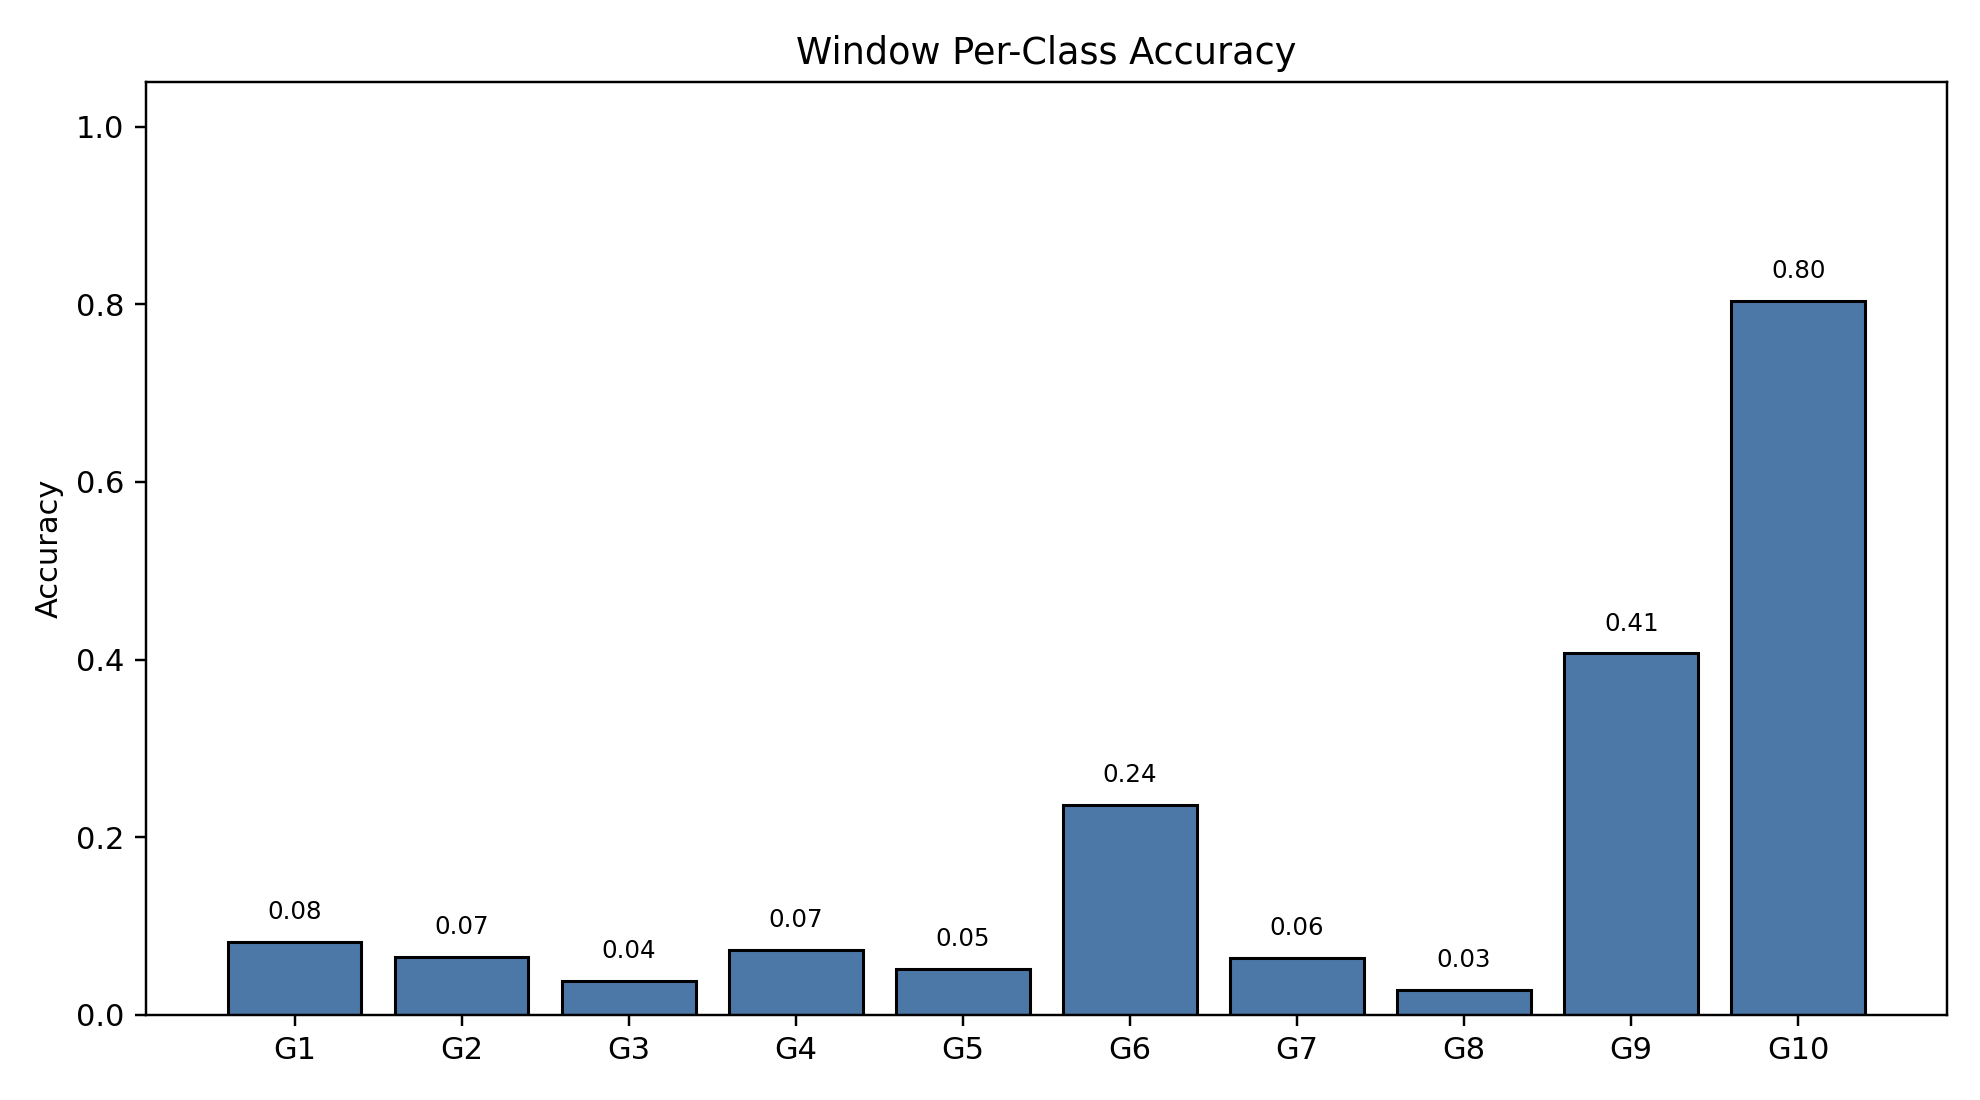

The data file committed next to this chart (first rows):
class_index, gesture_id, support, correct, accuracy
0, 1, 791, 65, 0.08217
1, 2, 692, 45, 0.06503
2, 3, 766, 29, 0.03786
3, 4, 743, 54, 0.07268
4, 5, 735, 38, 0.0517
5, 6, 763, 180, 0.2359
6, 7, 754, 48, 0.06366
7, 8, 707, 20, 0.02829
8, 9, 688, 280, 0.407
9, 10, 683, 549, 0.8038
